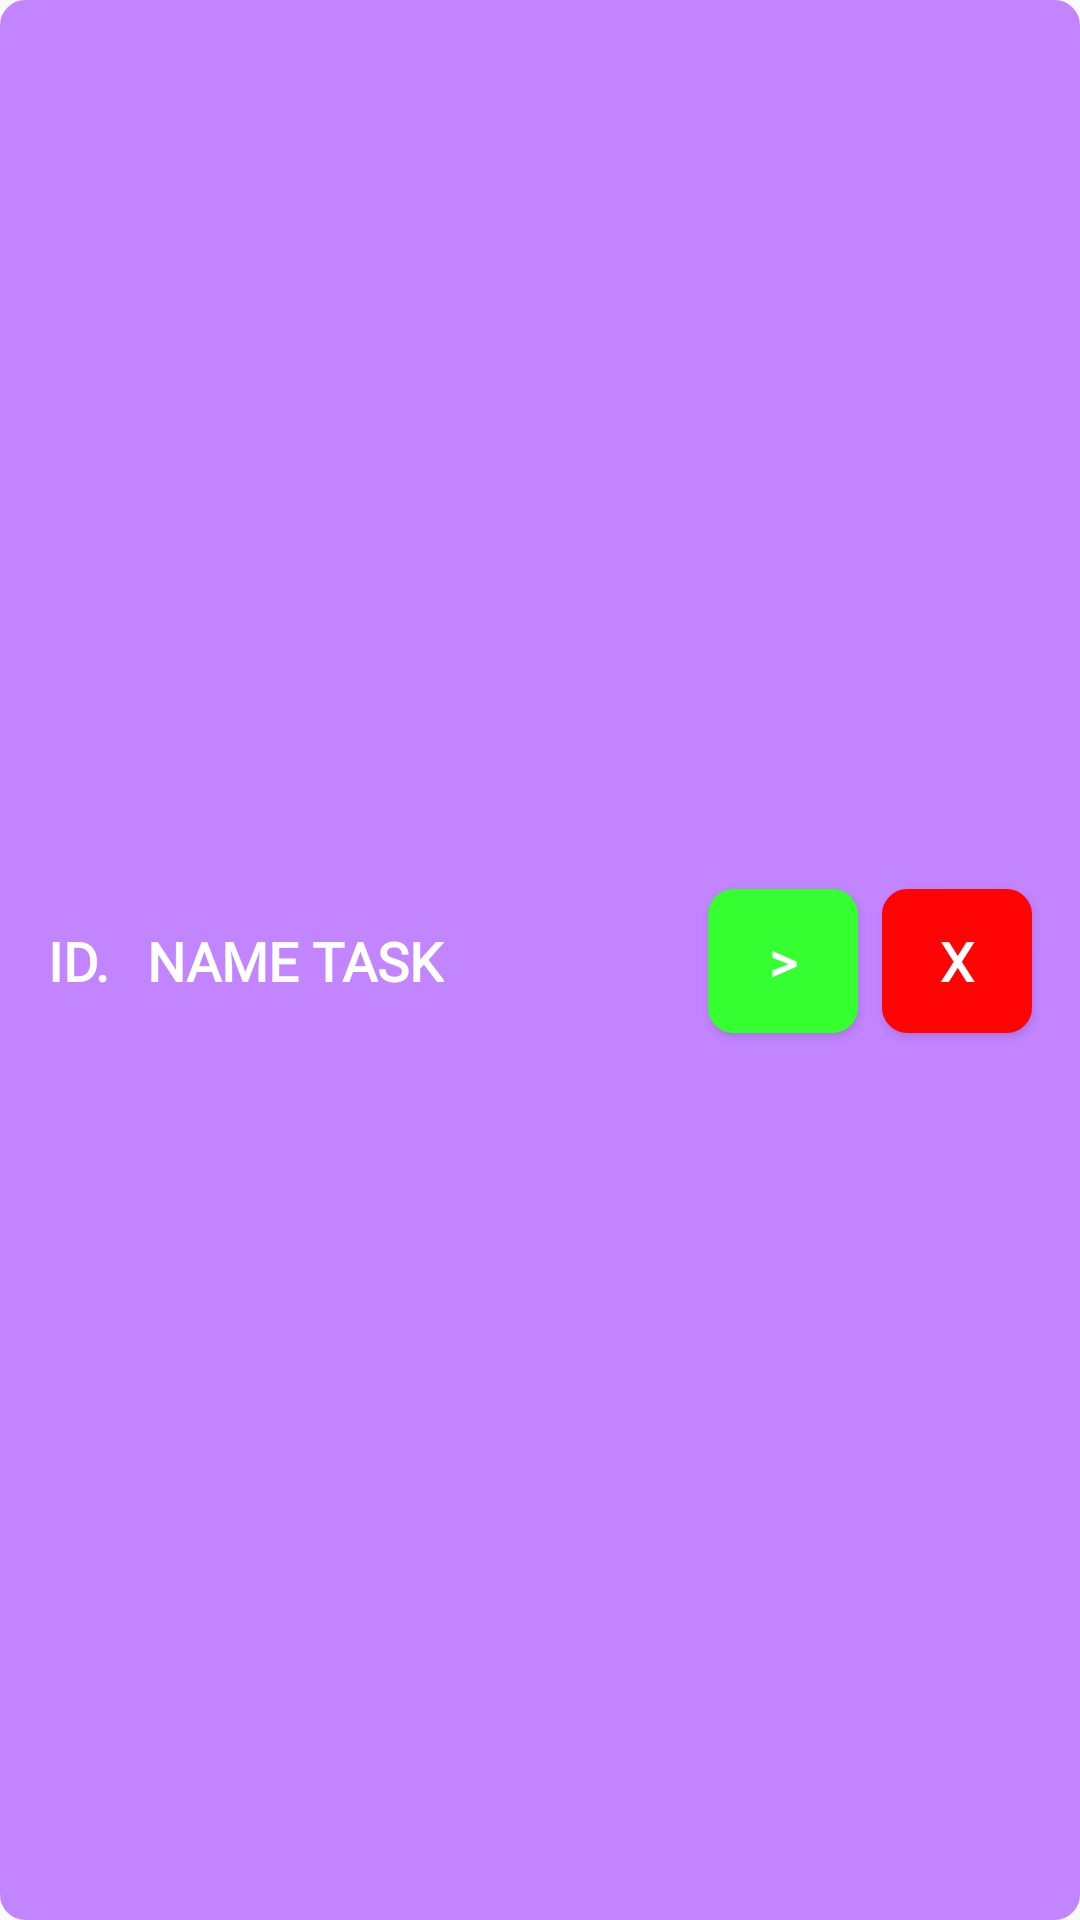

Here is an Android app screen rendered from its layout file. Give the layout XML and the strings, colors and styles it references.
<!-- AndroidManifest.xml: application theme Theme.Taskmanagementapplication -->
<!-- res/layout/custom_item_list_view.xml -->
<?xml version="1.0" encoding="utf-8"?>
<androidx.constraintlayout.widget.ConstraintLayout xmlns:android="http://schemas.android.com/apk/res/android"
    xmlns:app="http://schemas.android.com/apk/res-auto"
    xmlns:tools="http://schemas.android.com/tools"
    android:background="@drawable/custom_button_add_task"
    android:layout_width="match_parent"
    android:layout_height="wrap_content"
    android:backgroundTint="#C284FF"
    android:layout_margin="16dp">

    <TextView
        android:id="@+id/txtID"
        android:layout_width="wrap_content"
        android:layout_height="wrap_content"
        android:layout_marginStart="16dp"
        android:layout_marginTop="16dp"
        android:layout_marginBottom="16dp"
        android:text="ID. "
        android:fontFamily="@font/solway_medium"
        android:textColor="@color/white"
        android:textSize="18sp"
        android:textStyle="bold"
        app:layout_constraintBottom_toBottomOf="parent"
        app:layout_constraintStart_toStartOf="parent"
        app:layout_constraintTop_toTopOf="parent" />

    <TextView
        android:id="@+id/txtNameTask"
        android:layout_width="wrap_content"
        android:layout_height="wrap_content"
        android:layout_marginStart="8dp"
        android:text="NAME TASK"
        android:fontFamily="@font/solway_medium"
        android:textColor="@color/white"
        android:textSize="18sp"
        android:textStyle="bold"
        app:layout_constraintBottom_toBottomOf="@+id/txtID"
        app:layout_constraintStart_toEndOf="@+id/txtID"
        app:layout_constraintTop_toTopOf="@+id/txtID" />

    <Button
        android:id="@+id/btnDeleteDetail"
        android:layout_width="50dp"
        android:layout_height="wrap_content"
        android:layout_marginEnd="16dp"
        android:background="@drawable/custom_button_add_task"
        android:backgroundTint="#FF0404"
        android:text="X"
        android:fontFamily="@font/solway_medium"
        android:textColor="@color/white"
        android:textSize="18sp"
        android:textStyle="bold"
        app:layout_constraintBottom_toBottomOf="@+id/txtNameTask"
        app:layout_constraintEnd_toEndOf="parent"
        app:layout_constraintTop_toTopOf="@+id/txtNameTask" />

    <Button
        android:id="@+id/btnNext"
        android:layout_width="50dp"
        android:layout_height="wrap_content"
        android:layout_marginEnd="8dp"
        android:background="@drawable/custom_button_add_task"
        android:backgroundTint="#35FF31"
        android:fontFamily="@font/solway_medium"
        android:text=">"
        android:textColor="@color/white"
        android:textSize="18sp"
        android:textStyle="bold"
        app:layout_constraintBottom_toBottomOf="@+id/btnDeleteDetail"
        app:layout_constraintEnd_toStartOf="@+id/btnDeleteDetail"
        app:layout_constraintTop_toTopOf="@+id/btnDeleteDetail"
        app:layout_constraintVertical_bias="0.0" />
</androidx.constraintlayout.widget.ConstraintLayout>
<!-- resources referenced by this layout -->
<resources>
  <color name="white">#FFFFFFFF</color>
  <!-- drawable custom_button_add_task (drawable) -->
  <?xml version="1.0" encoding="utf-8"?>
  <shape xmlns:android="http://schemas.android.com/apk/res/android"
      android:shape="rectangle" >
  
      <corners
          android:bottomLeftRadius="8dp"
          android:bottomRightRadius="8dp"
          android:radius="0.1dp"
          android:topLeftRadius="8dp"
          android:topRightRadius="8dp" />
  
      <solid android:color="#FFFFFF" />
  
      <stroke
          android:width="1dp"
          android:color="#E8E6E7" />
  
  </shape>
  <style name="Theme.Taskmanagementapplication" parent="Theme.AppCompat.DayNight.NoActionBar">
          
          <item name="colorPrimary">@color/purple_500</item>
          <item name="colorPrimaryVariant">@color/purple_700</item>
          <item name="colorOnPrimary">@color/white</item>
          
          <item name="colorSecondary">@color/teal_200</item>
          <item name="colorSecondaryVariant">@color/teal_700</item>
          <item name="colorOnSecondary">@color/black</item>
          
          <item name="android:statusBarColor" tools:targetApi="l">?attr/colorPrimaryVariant</item>
          
      </style>
  <color name="purple_500">#FF6200EE</color>
  <color name="purple_700">#FF3700B3</color>
  <color name="teal_200">#FF03DAC5</color>
  <color name="teal_700">#FF018786</color>
  <color name="black">#FF000000</color>
</resources>
